Run: headless pygame with SDL's dummy video driver; simulated clock (each Clock.tick advances the game by its frame time, no real sleeping); random seed 0; keys injected as events and as key.get_pressed() state; mouse plan: one left click at the window centre at the start of phase 2, then a move to the lower-right quarter at the start of phase 3.
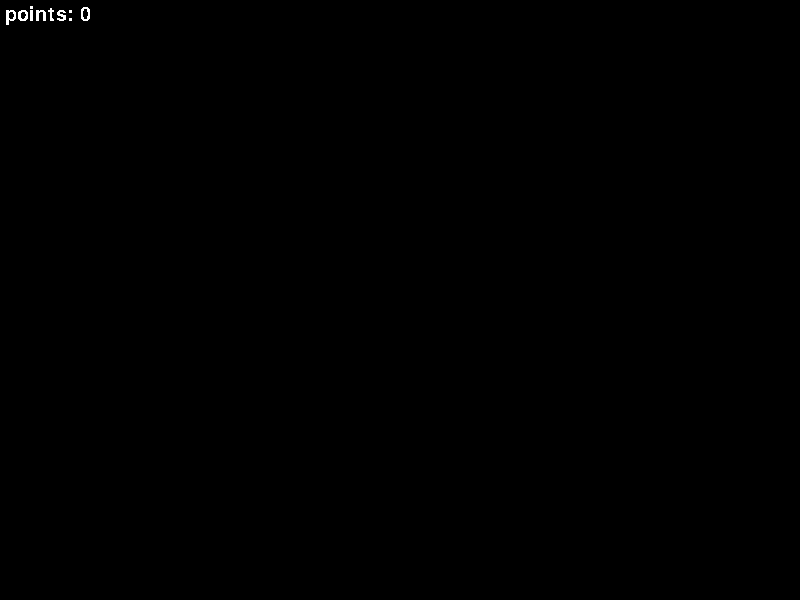
Frame 1 of 4 · flips 1–60 · no input
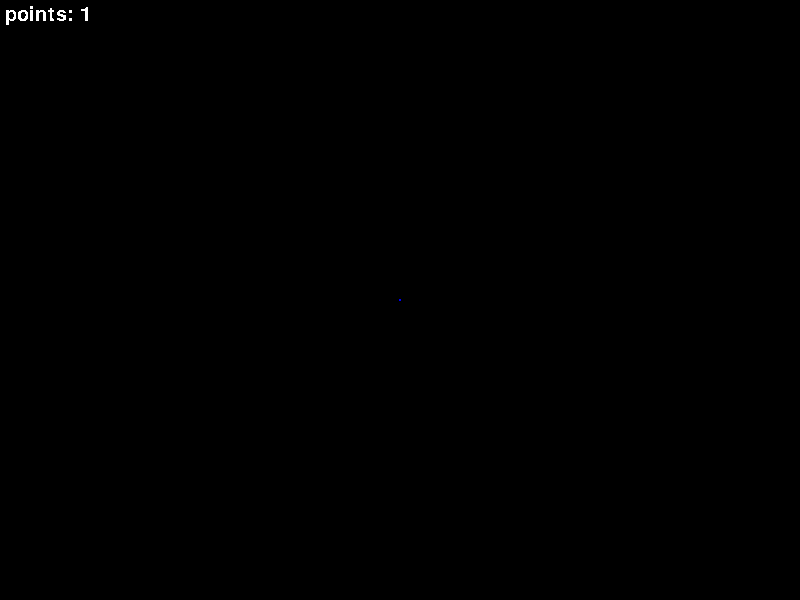
Frame 2 of 4 · flips 61–180 · clicked the window centre · tapped SPACE, RETURN · held RIGHT (→), D
Frame 3 of 4 · flips 181–300 · moved the mouse to the lower-right quarter · held DOWN (↓), S · screen unchanged from frame 2, image omitted
Frame 4 of 4 · flips 301–420 · held LEFT (←), A, UP (↑), W · screen unchanged from frame 3, image omitted

The pygame program that drew these frames:

import sys
import pygame
import random


pygame.init()
screen = pygame.display.set_mode((800, 600))
clock = pygame.time.Clock()

pygame.font.init()
myfont = pygame.font.SysFont('Comic Sans MS', 30)

points = []
point_surface = pygame.Surface((800, 600))
mouse = (-100, -100)
while True:
    for event in pygame.event.get():
        if event.type == pygame.QUIT:
            pygame.quit()
            sys.exit(0)
        elif event.type == pygame.MOUSEMOTION:
            mouse = pygame.mouse.get_pos()
        elif event.type == pygame.MOUSEBUTTONUP:
            # Add point
            if len(points) < 3:
                points.append(mouse)
                pygame.draw.circle(point_surface, pygame.Color('blue'), mouse, 1, width=1)

    if len(points) < 3:
        pygame.draw.circle(screen, pygame.Color('green'), mouse, 0.5, width=1)
        if len(points) == 2:
            pygame.draw.circle(screen, pygame.Color('yellow'), mouse, 5, width=1)
        else:
            pygame.draw.circle(screen, pygame.Color('red'), mouse, 5, width=1)
    else:
        rnd_point = points[random.randint(0, 2)]
        new_point = (
            (points[-1][0] + rnd_point[0]) / 2,
            (points[-1][1] + rnd_point[1]) / 2,
        )
        points.append(new_point)
        pygame.draw.circle(point_surface, pygame.Color('blue'), new_point, 1, width=1)

    text_surface = myfont.render(f'points: {len(points)}', False, (255, 255, 255))

    screen.blit(point_surface, (0, 0))
    screen.blit(text_surface, (5, 5))
    pygame.display.update()
    clock.tick(60)
